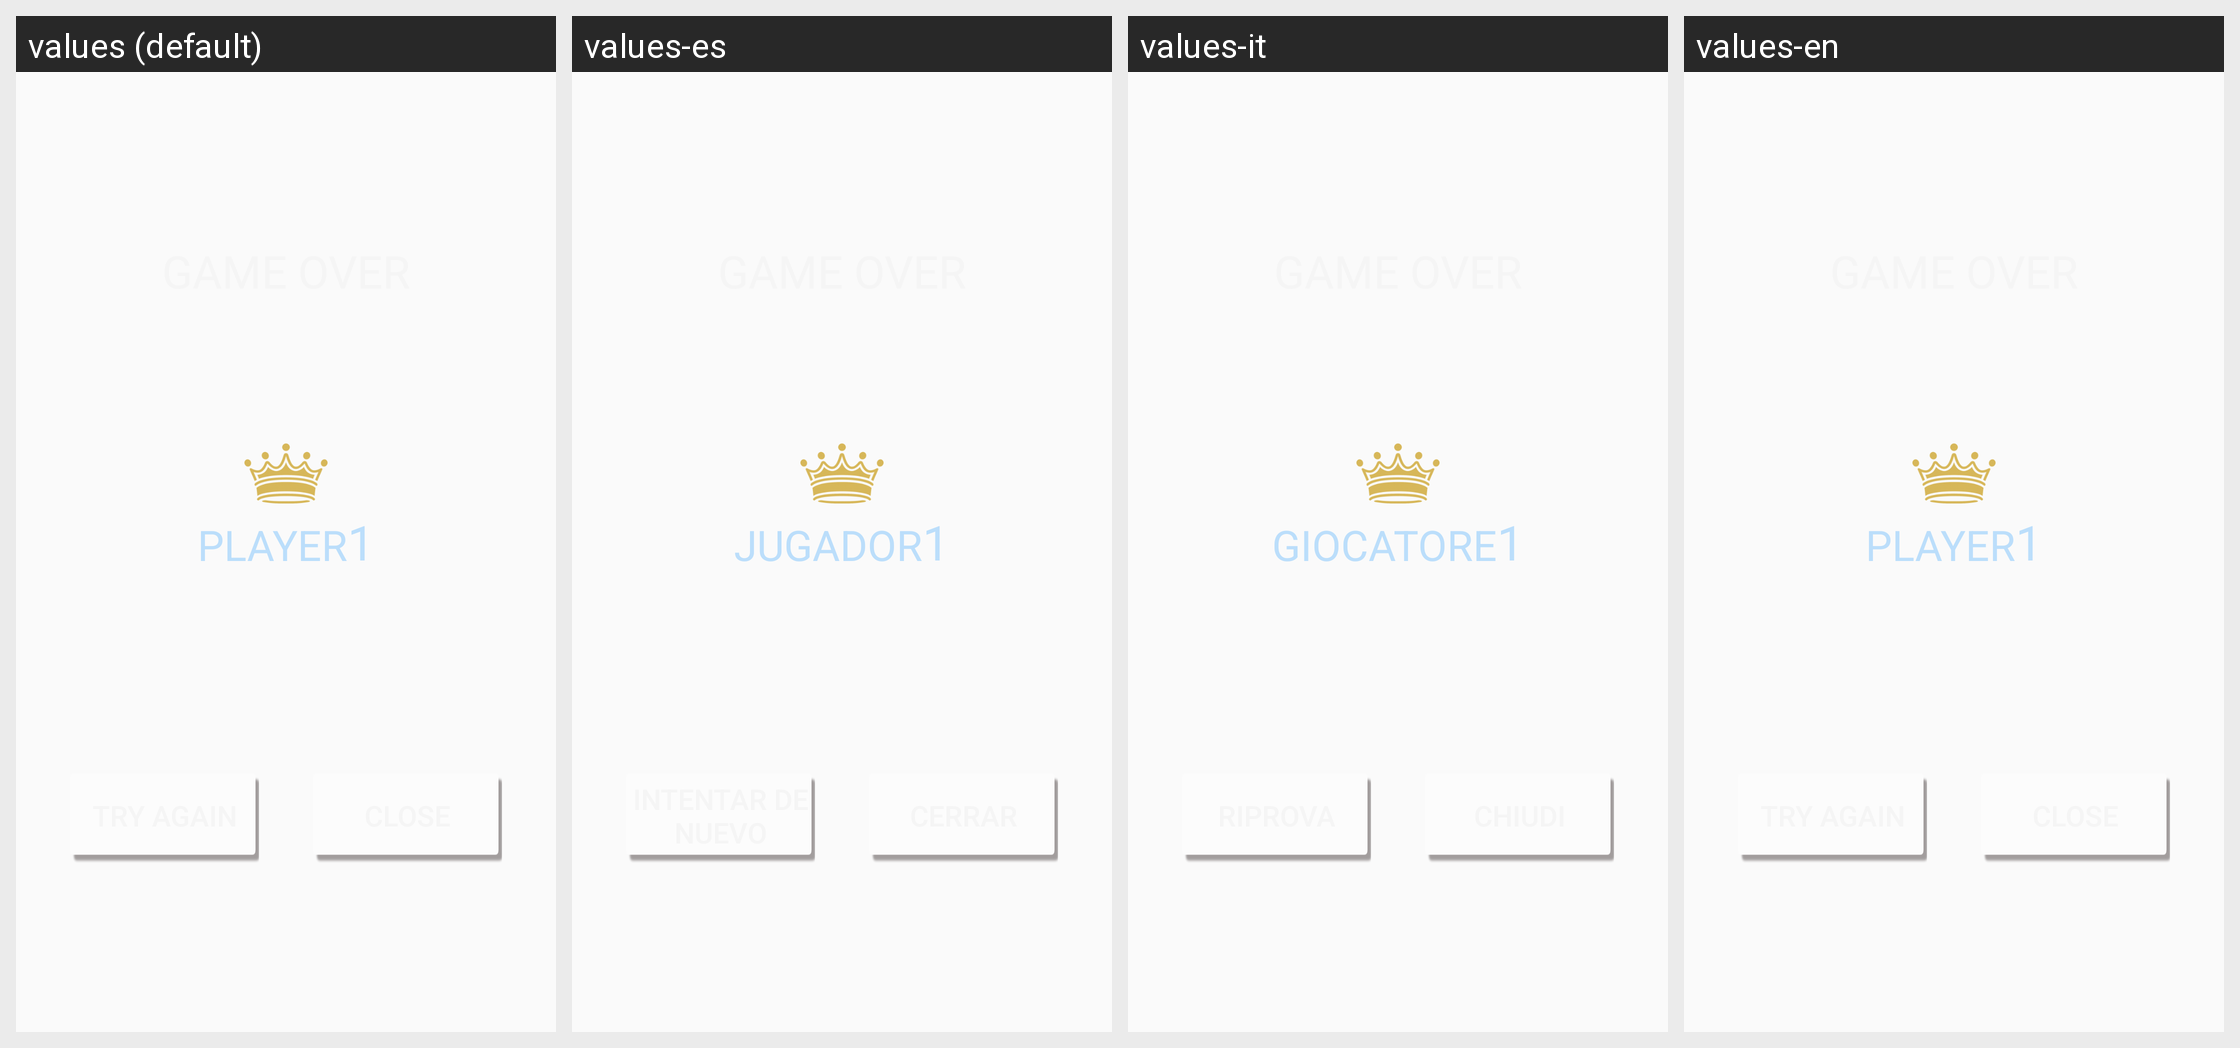

The Android screen above is rendered under several locales of the same app. Produce the string resources it draws, with the default and per-locale values.
Android screen res/layout/activity_multiplayer_result.xml rendered under 4 locales, left to right: values (default), values-es, values-it, values-en. Device: Nexus 5 (rendered at 1080×1920; each locale shown at half size, 540×960, under a caption strip naming it); theme AppTheme.
Strings drawn on this screen, with the default value and each locale's value (text and hints the layout hard-codes, and strings that could not be matched under every locale, appear in the picture but are not listed):

player
  values: PLAYER
  values-es: JUGADOR
  values-it: GIOCATORE
  values-en: PLAYER

tryAgain
  values: Try Again
  values-es: Intentar de nuevo
  values-it: Riprova
  values-en: Try Again

close
  values: close
  values-es: cerrar
  values-it: chiudi
  values-en: close
